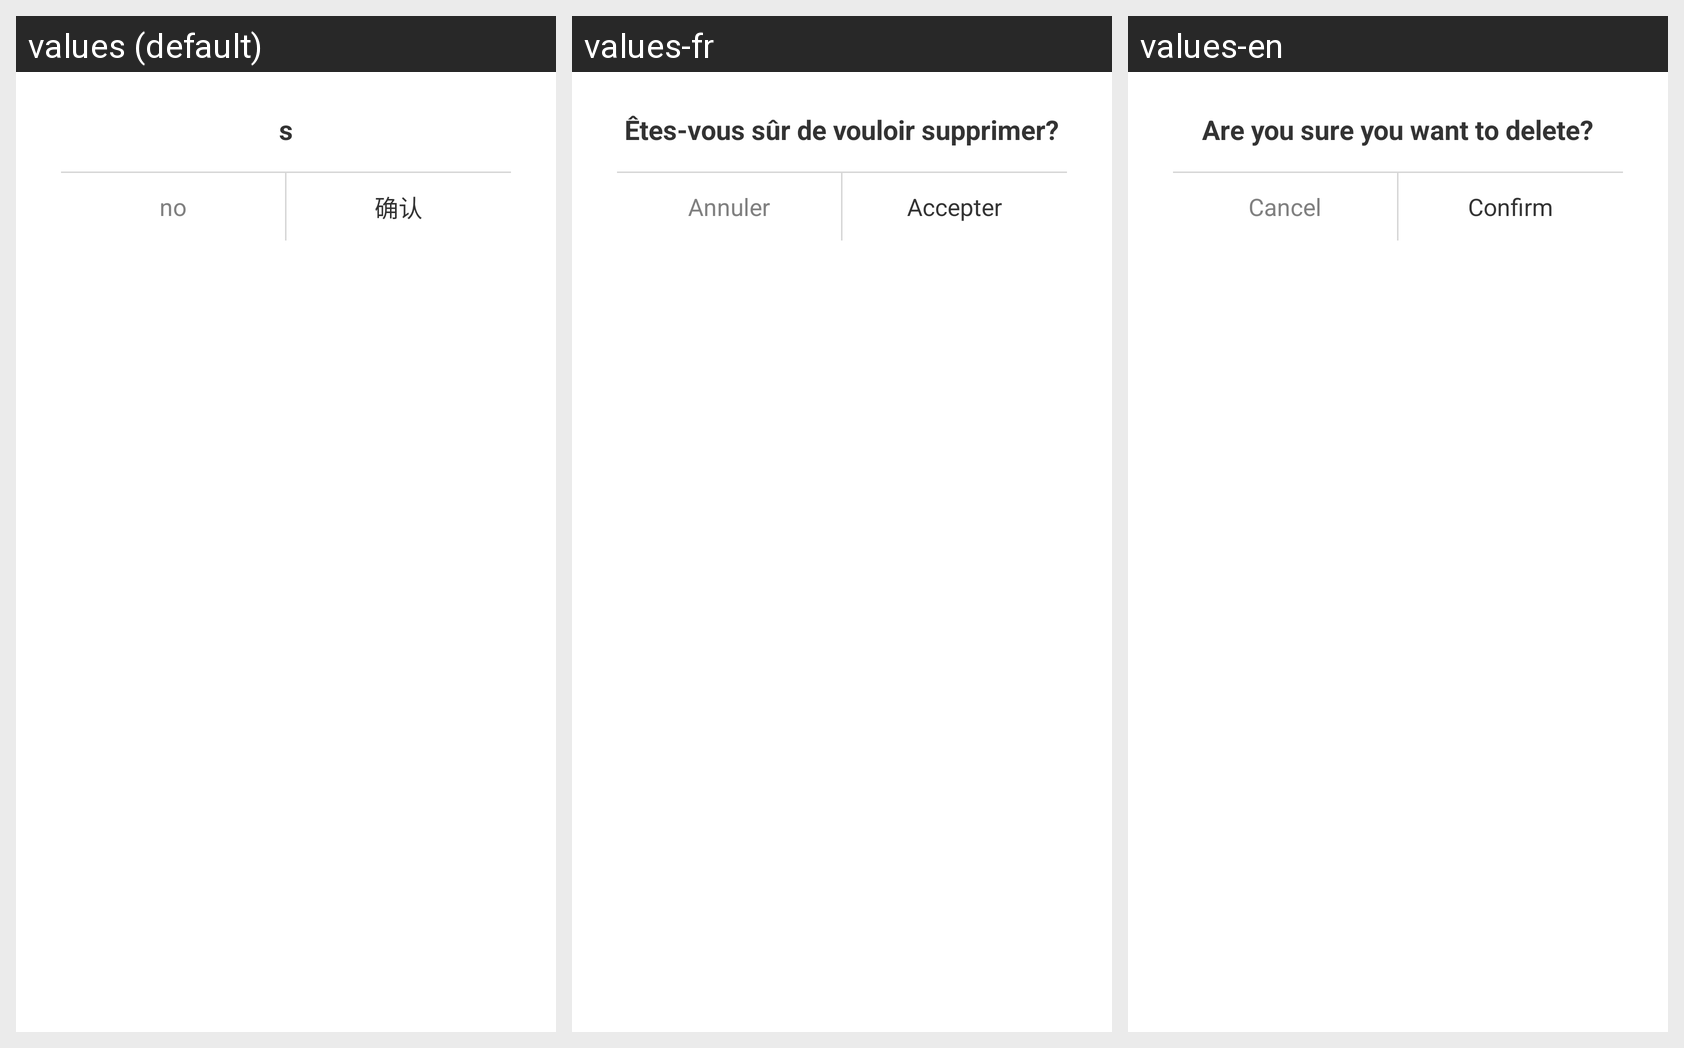

The same Android screen rendered under several of its app's locales, left to right. List the strings drawn on it with the default value and each locale's translation.
Android screen res/layout/delet_dialog.xml rendered under 3 locales, left to right: values (default), values-fr, values-en. Device: Nexus 5 (rendered at 1080×1920; each locale shown at half size, 540×960, under a caption strip naming it); theme transTheme.
Other locales in the repository, not shown: values-es, values-it, values-zh.
Strings drawn on this screen, with the default value and each locale's value (text and hints the layout hard-codes, and strings that could not be matched under every locale, appear in the picture but are not listed):

is_delet
  values: s
  values-fr: Êtes-vous sûr de vouloir supprimer?
  values-en: Are you sure you want to delete?

no
  values: no
  values-fr: Annuler
  values-en: Cancel

ok
  values: 确认
  values-fr: Accepter
  values-en: Confirm
